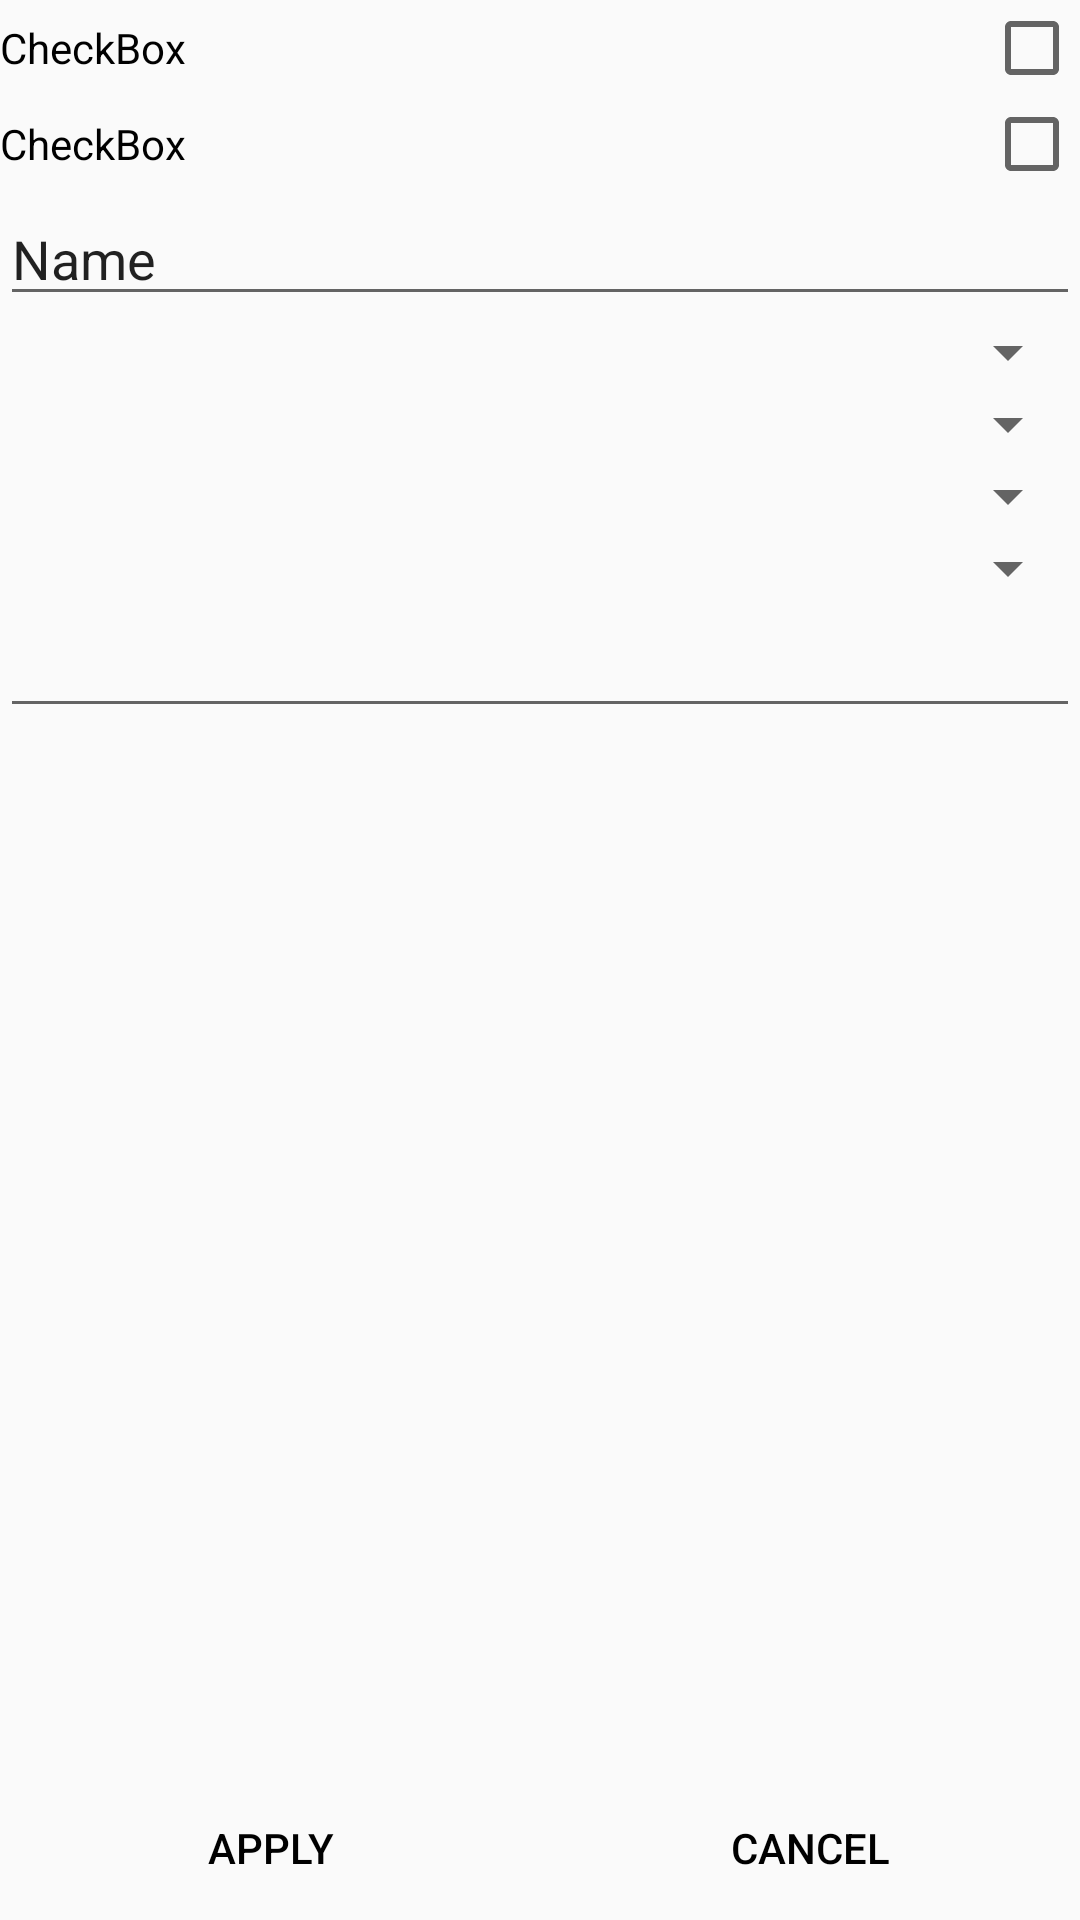

Produce the Android XML layout that renders to this screen, including the resource entries it uses.
<!-- AndroidManifest.xml: application theme AppTheme -->
<!-- res/layout/activity_wireless_basic_settings.xml -->
<?xml version="1.0" encoding="utf-8"?>
<LinearLayout
    xmlns:android="http://schemas.android.com/apk/res/android"
    xmlns:app="http://schemas.android.com/apk/res-auto"
    xmlns:tools="http://schemas.android.com/tools"
    android:layout_width="match_parent"
    android:layout_height="match_parent"
    tools:context=".WirelessBasicSettings"
    android:orientation="vertical">

    <ScrollView
        android:layout_width="match_parent"
        android:layout_height="0dp"
        android:layout_weight="1">

        <LinearLayout
            android:layout_width="match_parent"
            android:layout_height="wrap_content"
            android:orientation="vertical">

            

            <CheckBox
                android:id="@+id/checkBox"
                android:layout_width="match_parent"
                android:layout_height="wrap_content"
                android:button="@null"
                android:drawableRight="?android:attr/listChoiceIndicatorMultiple"
                android:text="CheckBox" />

            <CheckBox
                android:id="@+id/checkBox2"
                android:layout_width="match_parent"
                android:layout_height="wrap_content"
                android:button="@null"
                android:drawableRight="?android:attr/listChoiceIndicatorMultiple"
                android:text="CheckBox" />

            <EditText
                android:id="@+id/editText"
                android:layout_width="match_parent"
                android:layout_height="wrap_content"
                android:ems="10"
                android:inputType="textPersonName"
                android:text="Name" />

            <Spinner
                android:id="@+id/spinner"
                android:layout_width="match_parent"
                android:layout_height="wrap_content" />

            <Spinner
                android:id="@+id/spinner2"
                android:layout_width="match_parent"
                android:layout_height="wrap_content" />

            <Spinner
                android:id="@+id/spinner3"
                android:layout_width="match_parent"
                android:layout_height="wrap_content" />

            <Spinner
                android:id="@+id/spinner4"
                android:layout_width="match_parent"
                android:layout_height="wrap_content" />

            <EditText
                android:id="@+id/editText2"
                android:layout_width="match_parent"
                android:layout_height="wrap_content"
                android:ems="10"
                android:inputType="textPassword" />

        </LinearLayout>

    </ScrollView>

    <LinearLayout
        android:layout_width="match_parent"
        android:layout_height="wrap_content"
        android:orientation="horizontal">

        <Button
            android:id="@+id/WBS_btn_apply"
            android:layout_width="0dp"
            android:layout_height="wrap_content"
            android:layout_weight="1"
            style="?android:attr/buttonBarButtonStyle"

            android:text="Apply"
            android:textColor="@color/colorPrimaryDark"/>

        <Button
            android:id="@+id/WBS_btn_cancel"
            android:layout_width="0dp"
            android:layout_height="wrap_content"
            android:layout_weight="1"
            style="?android:attr/buttonBarButtonStyle"

            android:text="Cancel"
            android:textColor="@color/colorPrimaryDark"/>

    </LinearLayout>

</LinearLayout>
<!-- resources referenced by this layout -->
<resources>
  <color name="colorPrimaryDark">#000</color>
  <style name="AppTheme" parent="Theme.AppCompat.Light.DarkActionBar">
          
          <item name="colorPrimary">@color/colorPrimary</item>
          <item name="colorPrimaryDark">@color/colorPrimaryDark</item>
          <item name="colorAccent">@color/colorAccent</item>
      </style>
  <color name="colorPrimary">#2C2C2C</color>
  <color name="colorAccent">#FFF</color>
</resources>
